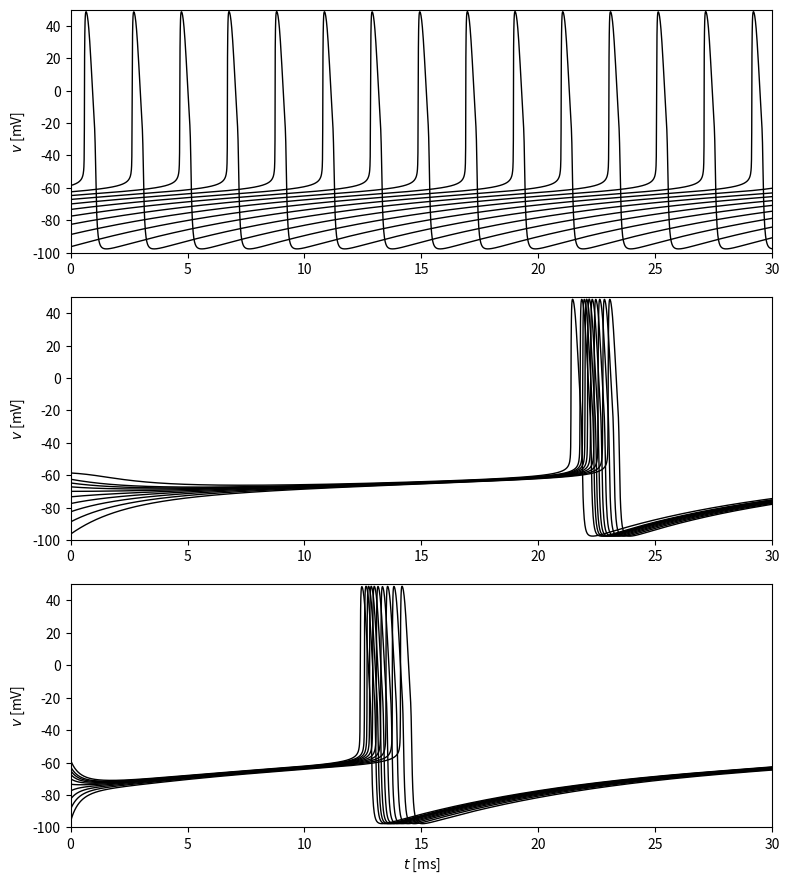

The script that saved this image:
import numpy as np
from numpy import exp
import matplotlib.pyplot as plt

c = 1.
g_k = 80.
g_na = 100.
g_l = 0.1
v_k = -100.
v_na = 50.
v_l = -67.

i_ext = 1.2
N = 10
t_final = 30.
dt = 0.01
dt05 = dt / 2
m_steps = round(t_final / dt)


def alpha_h(v):
    return 0.128 * exp(-(v + 50) / 18)


def alpha_m(v):
    return 0.32 * (v + 54) / (1 - exp(-(v + 54) / 4))


def alpha_n(v):
    return 0.032 * (v + 52) / (1 - exp(-(v + 52) / 5))


def beta_h(v):
    return 4. / (1 + exp(-(v + 27) / 5))


def beta_m(v):
    return 0.28 * (v + 27) / (exp((v + 27) / 5) - 1)


def beta_n(v):
    return 0.5 * exp(-(v + 57) / 40)


def m_inf(v):
    return alpha_m(v) / (alpha_m(v) + beta_m(v))


def h_inf(v):
    return alpha_h(v) / (alpha_h(v) + beta_h(v))


def n_inf(v):
    return alpha_n(v) / (alpha_n(v) + beta_n(v))


def rtm_init(i_ext, phi_vec):
    '''find the RTM limit cycle at i_ext (plain-float Heun integration
    until the 5th spike), then interpolate (v, h, n) at phases phi_vec
    (fraction of the last full period, measured from the 4th spike).'''
    t_final_init = 5000.
    dt_init = 0.01
    dt05_init = dt_init / 2

    v = [-70.]
    m = [m_inf(v[0])]
    h = [h_inf(v[0])]
    n = [n_inf(v[0])]
    t_spikes = []

    k = 0
    t = 0.
    while len(t_spikes) < 5 and t < t_final_init:
        vk, mk, hk, nk = v[k], m[k], h[k], n[k]
        v_inc = (g_k * nk ** 4 * (v_k - vk) + g_na * mk ** 3 * hk * (v_na - vk) + g_l * (v_l - vk) + i_ext) / c
        h_inc = alpha_h(vk) * (1 - hk) - beta_h(vk) * hk
        n_inc = alpha_n(vk) * (1 - nk) - beta_n(vk) * nk

        v_tmp = vk + dt05_init * v_inc
        m_tmp = m_inf(v_tmp)
        h_tmp = hk + dt05_init * h_inc
        n_tmp = nk + dt05_init * n_inc

        v_inc = (g_k * n_tmp ** 4 * (v_k - v_tmp) + g_na * m_tmp ** 3 * h_tmp * (v_na - v_tmp)
                  + g_l * (v_l - v_tmp) + i_ext) / c
        h_inc = alpha_h(v_tmp) * (1 - h_tmp) - beta_h(v_tmp) * h_tmp
        n_inc = alpha_n(v_tmp) * (1 - n_tmp) - beta_n(v_tmp) * n_tmp

        v.append(vk + dt_init * v_inc)
        h.append(hk + dt_init * h_inc)
        n.append(nk + dt_init * n_inc)
        m.append(m_inf(v[-1]))

        if vk >= -20 and v[-1] < -20:
            t_spike = (k * dt_init * (-20 - v[-1]) + (k + 1) * dt_init * (20 + vk)) / (vk - v[-1])
            t_spikes.append(t_spike)
        t = (k + 1) * dt_init
        k += 1

    num = len(phi_vec)
    T = t_spikes[4] - t_spikes[3]
    out = np.zeros((num, 3))
    for i, phi0 in enumerate(phi_vec):
        t0 = phi0 * T + t_spikes[3]
        kk = int(t0 / dt_init)
        frac_hi = (t0 - kk * dt_init) / dt_init
        frac_lo = ((kk + 1) * dt_init - t0) / dt_init
        out[i, 0] = v[kk + 1] * frac_hi + v[kk] * frac_lo
        out[i, 1] = h[kk + 1] * frac_hi + h[kk] * frac_lo
        out[i, 2] = n[kk + 1] * frac_hi + n[kk] * frac_lo
    return out


phi_vec = np.arange(N - 1, -1, -1) / N + 1 / (2 * N)


def simulate(g_syn, v_syn, tau_syn):
    initial_vector = rtm_init(i_ext, phi_vec)
    v = initial_vector[:, 0].copy()
    m = m_inf(v)
    h = initial_vector[:, 1].copy()
    n = initial_vector[:, 2].copy()

    v_trace = np.zeros((N, m_steps + 1))
    v_trace[:, 0] = v

    for k in range(m_steps):
        t = k * dt
        v_inc = (g_k * n ** 4 * (v_k - v) + g_na * m ** 3 * h * (v_na - v) + g_l * (v_l - v)
                  + i_ext + g_syn * exp(-t / tau_syn) * (v_syn - v)) / c
        n_inc = alpha_n(v) * (1 - n) - beta_n(v) * n
        h_inc = alpha_h(v) * (1 - h) - beta_h(v) * h

        v_tmp = v + dt05 * v_inc
        h_tmp = h + dt05 * h_inc
        n_tmp = n + dt05 * n_inc
        m_tmp = m_inf(v_tmp)

        v_inc = (g_k * n_tmp ** 4 * (v_k - v_tmp) + g_na * m_tmp ** 3 * h_tmp * (v_na - v_tmp)
                  + g_l * (v_l - v_tmp) + i_ext + g_syn * exp(-(t + dt05) / tau_syn) * (v_syn - v_tmp)) / c
        h_inc = alpha_h(v_tmp) * (1 - h_tmp) - beta_h(v_tmp) * h_tmp
        n_inc = alpha_n(v_tmp) * (1 - n_tmp) - beta_n(v_tmp) * n_tmp

        v = v + dt * v_inc
        h = h + dt * h_inc
        n = n + dt * n_inc
        m = m_inf(v)

        v_trace[:, k + 1] = v

    return v_trace


v_trace_none = simulate(g_syn=0., v_syn=-75., tau_syn=1.)  # g_syn=0 -> no inhibition
v_trace_weak = simulate(g_syn=0.30, v_syn=-75., tau_syn=9.)
v_trace_strong = simulate(g_syn=2.25, v_syn=-75., tau_syn=1.)

if __name__ == "__main__":

    t = np.arange(m_steps + 1) * dt
    fig, axes = plt.subplots(3, 1, figsize=(8, 9))

    for ax, v_trace in zip(axes, (v_trace_none, v_trace_weak, v_trace_strong)):
        for k in range(N):
            ax.plot(t, v_trace[k], '-k', linewidth=1)
        ax.axis([0, t_final, -100, 50])
        ax.set_ylabel('$v$ [mV]')

    axes[-1].set_xlabel('$t$ [ms]')

    plt.tight_layout()
    plt.savefig("fig.png")
    # plt.show()
